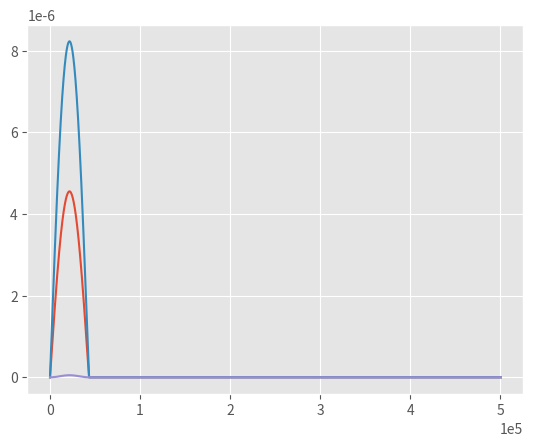

Reproduce this figure in Python.
from scipy.integrate import odeint
import numpy as np
import matplotlib.pyplot as plt
import math

k1_pulsing_array =[]

light_pulsing=0
k1=458.4
k1_pulse=0

def pulsing(t2):
    ON=12/24

    if t2>43200:
            k1_pulse=0

    elif t2<0:
            k1_pulse=0

    else:
            k1_pulse=k1*(math.sin(((t2/86400-math.floor(t2/86400)))*math.pi/(1-ON)))

    #k1_pulsing_array.append(k1_pulse)

    return k1_pulse

def diff_eqs(y, t):
    '''This function contains the differential equations'''

    """Unpacking y"""
    B = y[0] # Bound EL222 to the promoter (microM/L)
    mRNA = y[1] # Transcrption (microM/L)
    P = y[2] # Translation (microM/L)
    S = y[3] # Expression on surface (microM/L)

    """Set rate constants"""  # we made these numbers up we are now looking into fixing them and adding rate equations for the k values
    k2 = (108/25) # Rate of transcription per transcript (1/hr)
    k3 = (3600/660) # Rate of translation (1/hr)
    d1 = 60/300 # Degradation of transcript (1/hr)
    d2 = 60/20 # Degradation of protein (Half-life of E.coli) (1/hr)
    d3= 60/20 #half-life of intimin (1/hr)
    light_pulsing = pulsing(t)
    # Rate of EL222 being activated by light and binding to the promoter
    dB_dt = (light_pulsing* (T) ** 2) - (k2 * B)

    # Rate of transcription
    dmRNA_dt = (k2 * B) - (d1 * mRNA) - (k3 * mRNA)

    # Rate at which the protein is transferred to the surface of the cell
    Km = 5  # (microM/L)
    v = 115200/ 10  # Based on the rate at which mRNA is transferred from within the nucleus of a mammalian cell to its cytoplasm (1/hr)
    n = 1 - (S / (6.48 * 10 ** -6))  # Representing the space available for more proteins on the surface of the cell in the form of a ratio (Dimensionless)
    b = (P / (P + Km)) * n * v  # Rate at which the protein is transferred to the surface of the cell (1/s)

    # Rate of translation
    dP_dt = (k3 * mRNA) - (d2 * P) - (b * P)

    # Rate of expression of the protein
    dS_dt = (b * P)-(d3*S)

    """Repack solution in same order as y"""

    sol= [dB_dt, dmRNA_dt, dP_dt, dS_dt]

    return sol

if __name__ == "__main__":
    #time_steps = 1000  # Number of timepoints to simulate
    t = np.linspace(0, 500500, 100000)  # Set the time frame (start_time, stop_time, step) time frames are equally spaced within the two limits

    '''Set initial species concentration values'''
    T = 2.37 * (10 ** -4)  # Initial concentration of EL222 (microM/L)
    B_0 = 0  # Starting concentration of EL222 bound to the promoter (microM/L)
    mRNA_0 = 0  # Starting mRNA concentration (microM/L)
    P_0 = 0  # Starting protein concentration (microM/L)
    S_0 = 0  # Starting concentration of protein expressed on the surface of the cell (microM/L)

    '''Pack intial conditions into an array'''
    y0 = [B_0, mRNA_0, P_0, S_0]

    #L_range = [14]
    # These are the range of light intensities who's effect was evaluated on the rate of 'k1'
    #for L in L_range:
        #print(L)
        #light_intensities = light(1545, L, 2, 6.554)
        #sol = odeint(diff_eqs, y0, t)

    t2_range = np.array([0, 10000, 20000, 30000, 40000, 50000, 60000, 70000, 80000])

    for t2 in t2_range:
        # print(t)
        light_pulsing=pulsing(t2)
        #  print(light_pulsing)
        sol = odeint(diff_eqs, y0, t)

    # These are the range of light intensities who's effect was evaluated on the rate of 'k1'
    #for light_pulsing in light_pulsing_range:
        # print(L)
        # light_intensities = light(1545, L, 2, 6.554)
        #print(light_pulsing)
        #sol = odeint(diff_eqs, y0, t)

    """plot output"""
    asfont = {'fontname': 'Arial'}
    hfont = {'fontname': 'Helvetica'}

    plt.style.use('ggplot')
    plt.ticklabel_format(style='sci', axis='y', scilimits=(0, 0))
    plt.ticklabel_format(style='sci', axis='x', scilimits=(0, 0))
    plt.plot(t, sol[:, 1])
    plt.plot(t, sol[:, 2])
    plt.plot(t, sol[:, 3])
        #plt.legend(['EL222 bound to promoter', 'mRNA', 'Translated protein', 'Surface-expressed protein',], bbox_to_anchor=(1, 0.5))
        #plt.legend(['0 W/$m^2$', '2 W/$m^2$', '8 W/$m^2$', '14 W/$m^2$'], loc='lower right')
        #plt.title('Figure 2: Effect light intensity has on the rate of intimin expression on the cell surface',**asfont )
        #plt.ylabel('Concentration (uM)',**asfont)
        #plt.xlabel('Time (hr)',**asfont)
        #plt.title('Figure 2: Effect light intensity has on the rate of intimin expression on the cell surface ', fontsize=10, y=1.08)
        #plt.legend(loc=1, borderaxespad=0)
        #plt.ticklabel_format(style='sci', axis='y', scilimits=(0, 0))
    plt.show()